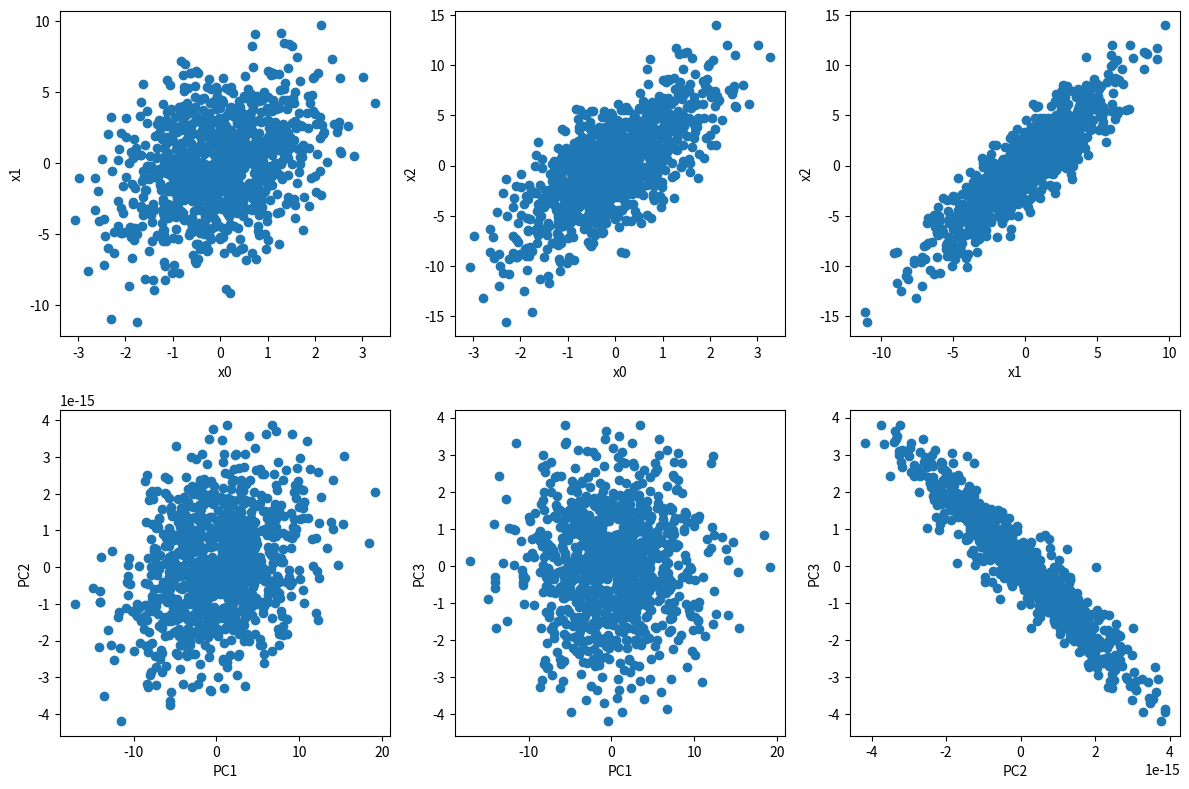

The matplotlib source for this figure:
import numpy as np
from scipy.linalg import svd

# Set the number of entries
N = 1000

# Set the means and standard deviations
mean = [0, 0, 0]
std = [1, 3, 1]

# Generate the three features
x1 = np.random.normal(mean[0], std[0], N)
x2 = x1 + np.random.normal(mean[1], std[1], N)
x3 = 2 * x1 + x2

# Create the dataset
dataset = np.column_stack((x1, x2, x3))

# Calculate the covariance matrix
cov_matrix = np.cov(dataset, rowvar=False)

# Perform eigendecomposition of the covariance matrix
eigenvalues, eigenvectors = np.linalg.eig(cov_matrix)

# Perform singular value decomposition
_, singular_values, v = svd(dataset)

# Check if eigendecomposition and SVD yield the same results
if np.allclose(eigenvalues, singular_values**2):
    print("Eigendecomposition and SVD yield the same results!")

# Calculate the percentage of total variability explained by principal components
explained_variance_ratio = eigenvalues / np.sum(eigenvalues)
print("Variance of the principal components:\n", explained_variance_ratio)

# Reduce dimensionality to retain at least 99% of total variability
cumulative_variance_ratio = np.cumsum(explained_variance_ratio)
num_components = np.argmax(cumulative_variance_ratio >= 0.99) + 1
reduced_dataset = np.dot(dataset, eigenvectors[:, :num_components])

# Plot the data in both the original and new basis
import matplotlib.pyplot as plt

fig, axs = plt.subplots(2, 3, figsize=(12, 8))

# Original basis: [x0, x1]
axs[0, 0].scatter(dataset[:, 0], dataset[:, 1])
axs[0, 0].set_xlabel('x0')
axs[0, 0].set_ylabel('x1')

# Original basis: [x0, x2]
axs[0, 1].scatter(dataset[:, 0], dataset[:, 2])
axs[0, 1].set_xlabel('x0')
axs[0, 1].set_ylabel('x2')

# Original basis: [x1, x2]
axs[0, 2].scatter(dataset[:, 1], dataset[:, 2])
axs[0, 2].set_xlabel('x1')
axs[0, 2].set_ylabel('x2')

# New basis: [PC1, PC2]
axs[1, 0].scatter(reduced_dataset[:, 0], reduced_dataset[:, 1])
axs[1, 0].set_xlabel('PC1')
axs[1, 0].set_ylabel('PC2')

# New basis: [PC1, PC3]
axs[1, 1].scatter(reduced_dataset[:, 0], reduced_dataset[:, 2])
axs[1, 1].set_xlabel('PC1')
axs[1, 1].set_ylabel('PC3')

# New basis: [PC2, PC3]
axs[1, 2].scatter(reduced_dataset[:, 1], reduced_dataset[:, 2])
axs[1, 2].set_xlabel('PC2')
axs[1, 2].set_ylabel('PC3')

plt.tight_layout()
plt.show()

# Generate the uncorrelated random noise variables 
num_noise_variables = 10 
noise_std = [s / 20 for s in std]  # Smaller standard deviation 
noise_variables = np.random.normal(mean[0], noise_std[0], (N, num_noise_variables)) 
 
# Add the noise to the dataset 
dataset = np.column_stack((x1, x2, x3, noise_variables)) 

# Calculate the covariance matrix
cov_matrix = np.cov(dataset, rowvar=False)

# Perform eigendecomposition of the covariance matrix
eigenvalues, eigenvectors = np.linalg.eig(cov_matrix)

# Perform singular value decomposition
_, singular_values, v = svd(dataset)

# Check if eigendecomposition and SVD yield the same results
if np.allclose(eigenvalues, singular_values**2):
    print("Eigendecomposition and SVD yield the same results!")

# Calculate the percentage of total variability explained by principal components
explained_variance_ratio = eigenvalues / np.sum(eigenvalues)
print("Variance of the principal components:\n", explained_variance_ratio)

# Reduce dimensionality to retain at least 99% of total variability
cumulative_variance_ratio = np.cumsum(explained_variance_ratio)
num_components = np.argmax(cumulative_variance_ratio >= 0.99) + 1
reduced_dataset = np.dot(dataset, eigenvectors[:, :num_components])

# get the dataset and its description on the proper data directory
#!wget https://archive.ics.uci.edu/ml/machine-learning-databases/magic/magic04.data -P data/
#!wget https://archive.ics.uci.edu/ml/machine-learning-databases/magic/magic04.names -P data/ 

